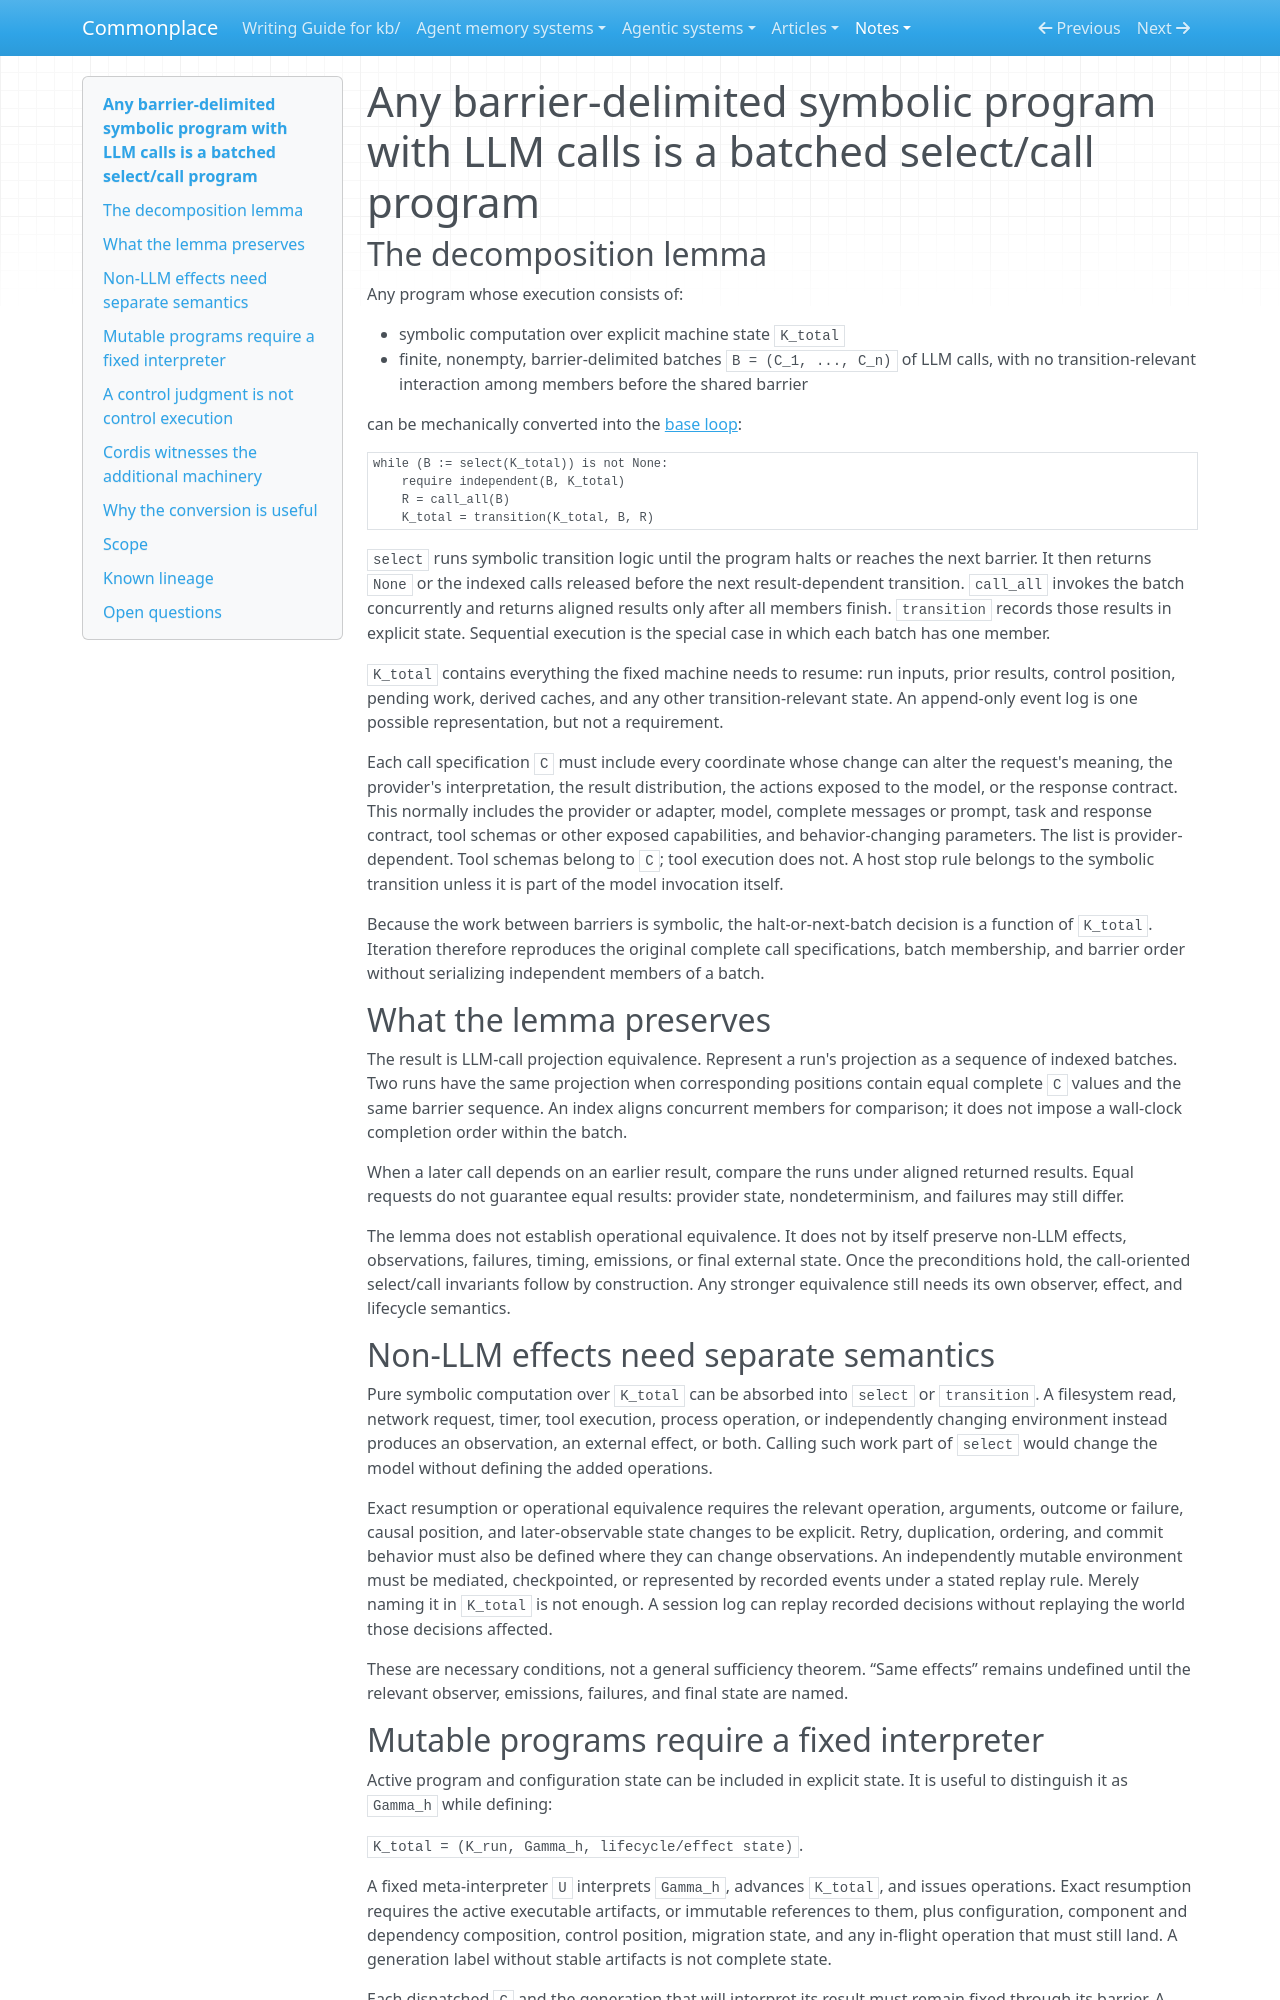

repository: zby/commonplace · page: notes/any-symbolic-program-with-llm-calls-is-a-select-call-program/index.html · generator: mkdocs

---
description: "Explains the LLM-call projection preserved when symbolic programs are converted to batched select/call form, and the additional semantics needed for effects and mutable harness configuration"
type: types/note.md
traits: [title-as-claim, has-external-sources]
tags: [computational-model]
---

# Any barrier-delimited symbolic program with LLM calls is a batched select/call program

## The decomposition lemma

Any program whose execution consists of:

- symbolic computation over explicit machine state `K_total`
- finite, nonempty, barrier-delimited batches `B = (C_1, ..., C_n)` of LLM calls, with no transition-relevant interaction among members before the shared barrier

can be mechanically converted into the [base loop](./bounded-context-orchestration-model.md):

```
while (B := select(K_total)) is not None:
    require independent(B, K_total)
    R = call_all(B)
    K_total = transition(K_total, B, R)
```

`select` runs symbolic transition logic until the program halts or reaches the next barrier. It then returns `None` or the indexed calls released before the next result-dependent transition. `call_all` invokes the batch concurrently and returns aligned results only after all members finish. `transition` records those results in explicit state. Sequential execution is the special case in which each batch has one member.

`K_total` contains everything the fixed machine needs to resume: run inputs, prior results, control position, pending work, derived caches, and any other transition-relevant state. An append-only event log is one possible representation, but not a requirement.

Each call specification `C` must include every coordinate whose change can alter the request's meaning, the provider's interpretation, the result distribution, the actions exposed to the model, or the response contract. This normally includes the provider or adapter, model, complete messages or prompt, task and response contract, tool schemas or other exposed capabilities, and behavior-changing parameters. The list is provider-dependent. Tool schemas belong to `C`; tool execution does not. A host stop rule belongs to the symbolic transition unless it is part of the model invocation itself.

Because the work between barriers is symbolic, the halt-or-next-batch decision is a function of `K_total`. Iteration therefore reproduces the original complete call specifications, batch membership, and barrier order without serializing independent members of a batch.

## What the lemma preserves

The result is LLM-call projection equivalence. Represent a run's projection as a sequence of indexed batches. Two runs have the same projection when corresponding positions contain equal complete `C` values and the same barrier sequence. An index aligns concurrent members for comparison; it does not impose a wall-clock completion order within the batch.

When a later call depends on an earlier result, compare the runs under aligned returned results. Equal requests do not guarantee equal results: provider state, nondeterminism, and failures may still differ.

The lemma does not establish operational equivalence. It does not by itself preserve non-LLM effects, observations, failures, timing, emissions, or final external state. Once the preconditions hold, the call-oriented select/call invariants follow by construction. Any stronger equivalence still needs its own observer, effect, and lifecycle semantics.

## Non-LLM effects need separate semantics

Pure symbolic computation over `K_total` can be absorbed into `select` or `transition`. A filesystem read, network request, timer, tool execution, process operation, or independently changing environment instead produces an observation, an external effect, or both. Calling such work part of `select` would change the model without defining the added operations.

Exact resumption or operational equivalence requires the relevant operation, arguments, outcome or failure, causal position, and later-observable state changes to be explicit. Retry, duplication, ordering, and commit behavior must also be defined where they can change observations. An independently mutable environment must be mediated, checkpointed, or represented by recorded events under a stated replay rule. Merely naming it in `K_total` is not enough. A session log can replay recorded decisions without replaying the world those decisions affected.

These are necessary conditions, not a general sufficiency theorem. “Same effects” remains undefined until the relevant observer, emissions, failures, and final state are named.
